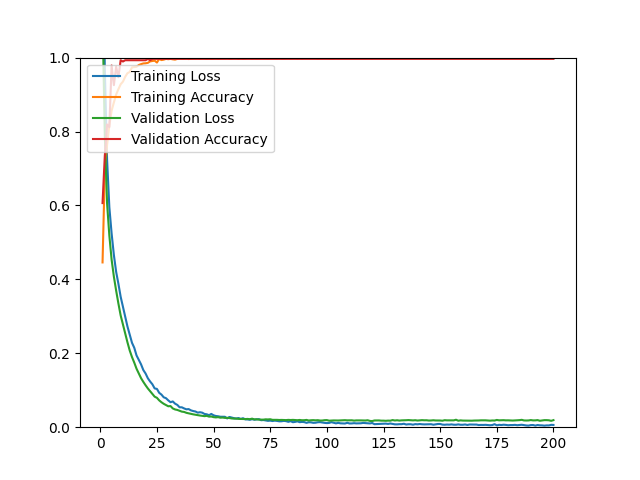

The data file committed next to this chart (first rows):
epoch, loss, acc, val_loss, val_acc
1, 1.413, 0.4458, 1.109, 0.6064
2, 0.9699, 0.6944, 0.7889, 0.7340
3, 0.7239, 0.7637, 0.6055, 0.8191
4, 0.5952, 0.8176, 0.5185, 0.8121
5, 0.5242, 0.8562, 0.4534, 0.9787
6, 0.4660, 0.8787, 0.4075, 0.9255
7, 0.4204, 0.9000, 0.3696, 0.9752
8, 0.3880, 0.9145, 0.3346, 0.9468
9, 0.3527, 0.9279, 0.3022, 0.9929
10, 0.3260, 0.9350, 0.2776, 0.9894
11, 0.2984, 0.9480, 0.2518, 0.9929
12, 0.2723, 0.9579, 0.2295, 0.9929
13, 0.2506, 0.9610, 0.2074, 0.9929
14, 0.2283, 0.9736, 0.1897, 0.9929
15, 0.2149, 0.9744, 0.1747, 0.9929
16, 0.1942, 0.9752, 0.1582, 0.9929
17, 0.1818, 0.9799, 0.1451, 0.9929
18, 0.1700, 0.9823, 0.1326, 0.9929
19, 0.1546, 0.9842, 0.1226, 0.9929
20, 0.1452, 0.9846, 0.1134, 0.9929
21, 0.1324, 0.9858, 0.1048, 0.9965
22, 0.1236, 0.9898, 0.0974, 0.9929
23, 0.1161, 0.9909, 0.0897, 0.9965
24, 0.1049, 0.9917, 0.0826, 0.9965
25, 0.1036, 0.9866, 0.0795, 0.9965
26, 0.0930, 0.9965, 0.0726, 0.9965
27, 0.0882, 0.9933, 0.0675, 0.9965
28, 0.0809, 0.9945, 0.0633, 0.9965
29, 0.0785, 0.9965, 0.0601, 0.9965
30, 0.0726, 0.9957, 0.0566, 0.9965
31, 0.0676, 0.9965, 0.0572, 0.9965
32, 0.0697, 0.9953, 0.0508, 0.9965
33, 0.0637, 0.9945, 0.0480, 0.9965
34, 0.0603, 0.9965, 0.0467, 0.9965
35, 0.0539, 0.9976, 0.0444, 0.9965
36, 0.0538, 0.9965, 0.0421, 0.9965
37, 0.0508, 0.9965, 0.0413, 0.9965
38, 0.0484, 0.9984, 0.0389, 0.9965
39, 0.0490, 0.9961, 0.0375, 0.9965
40, 0.0456, 0.9968, 0.0361, 0.9965
41, 0.0437, 0.9980, 0.0348, 0.9965
42, 0.0425, 0.9980, 0.0337, 0.9965
43, 0.0394, 0.9984, 0.0326, 0.9965
44, 0.0405, 0.9972, 0.0316, 0.9965
45, 0.0393, 0.9984, 0.0309, 0.9965
46, 0.0358, 0.9984, 0.0299, 0.9965
47, 0.0349, 0.9968, 0.0307, 0.9965
48, 0.0325, 0.9980, 0.0286, 0.9965
49, 0.0359, 0.9968, 0.0289, 0.9965
50, 0.0322, 0.9976, 0.0272, 0.9965
51, 0.0303, 0.9988, 0.0265, 0.9965
52, 0.0296, 0.9972, 0.0272, 0.9965
53, 0.0283, 0.9980, 0.0257, 0.9965
54, 0.0281, 0.9984, 0.0261, 0.9965
55, 0.0282, 0.9984, 0.0252, 0.9965
56, 0.0237, 0.9996, 0.0253, 0.9965
57, 0.0277, 0.9976, 0.0248, 0.9965
58, 0.0260, 0.9980, 0.0237, 0.9965
59, 0.0245, 0.9992, 0.0232, 0.9965
60, 0.0233, 0.9992, 0.0234, 0.9965
... 140 more rows
